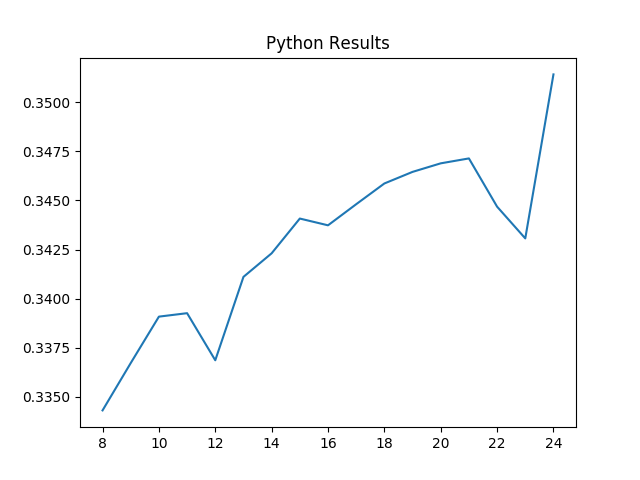

The file beside this chart, header and first rows:
256, 0.3343086726367405
512, 0.3367
1024, 0.3391
2048, 0.3393
4096, 0.3369
8192, 0.3411
16384, 0.3423
32768, 0.3441
65536, 0.3437
131072, 0.3448
262144, 0.3459
524288, 0.3465
1048576, 0.3469
2097152, 0.3471
4194304, 0.3447
8388608, 0.3431
16777216, 0.3514
